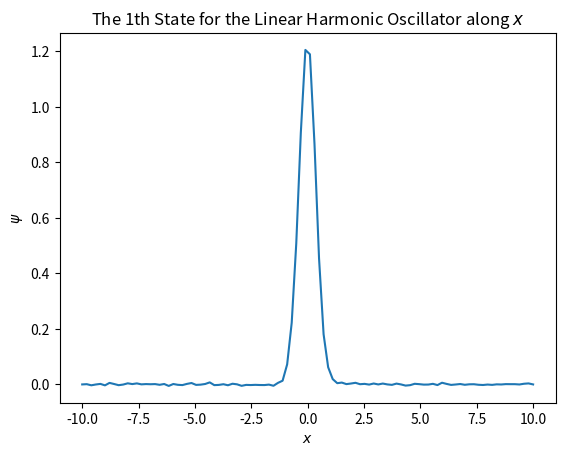
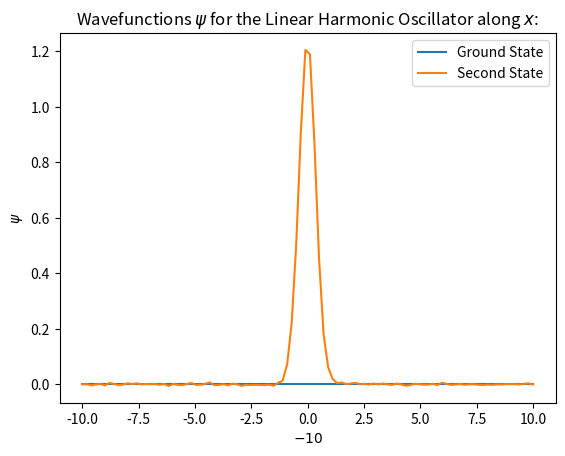

Generate these figures, in order, with matplotlib:
import random
import time

import matplotlib.pyplot as plt
import numpy as np
import scipy.linalg as la

# global constants:
hbar = 6.582119569 * 10 ** -16  # 6.582119569x10^-16 (from wikipedia)
# electron
m = 9.1093826 * 10 ** -31  # 9.1093837015(28)x10^-31
factor = -(hbar ** 2) / (2 * m)

def normalise(psi: np.ndarray, dx: float):
    # TODO overhaul? .. no

    # integrate using the rectangular rule
    norm = np.sum(psi * psi) * dx
    norm_psi = psi / np.sqrt(norm)
    return norm_psi


global A
axes = ("x", "y", "z", "w", "q", "r", "s", "t", "u", "v")
pot_sys_name = "Linear Harmonic Oscillator"
colour_map = "hsv"


# TODO this definitely needs an overhaul.
def generate_derivative_matrix(axis_length: int, dx: float):
    global A
    A = np.zeros((axis_length, axis_length))
    for i in range(1, axis_length - 1):
        A[i, i - 1], A[i, i], A[i, i + 1] = 1, -2, 1
    # forward & backward difference at the edges
    A[0, 0], A[0, 1], A[0, 2], A[-1, -1], A[-1, -2], A[-1, -3] = 1, -2, 1, 1, -2, 1
    return A * (dx ** -2)


def dev2(f):
    global A
    return A @ f


def energy(psi: np.ndarray, V: np.ndarray, dx: float):
    # when V is inf, wil get an invalid value error at runtime, not an issue, is sorted in filtering below:
    Vp = V * psi
    # filter out nan values in Vp
    Vp = np.where(np.isfinite(Vp), Vp, 0)
    # A is the 2nd derivative matrix.
    Tp = factor * dev2(psi)

    # TODO sum may need to change for n dimensions.
    return np.sum(psi * (Tp + Vp)) * dx


def potential(x: np.ndarray):
    # TODO needs overhaul?

    # length = len(x)
    # third = length // 3
    # # mid, bef = numpy.zeros(third + 1), numpy.linspace(numpy.inf, numpy.inf, third)
    # mid, bef = numpy.zeros(third + 1), numpy.linspace(10, 10, third)
    # aft = bef.copy()
    # return numpy.concatenate((bef, mid, aft))

    return 0.5 * x ** 2


def gen_orthonormal_states(pre_existing_states: np.ndarray, axis_size, fix_artifacts=True):
    # TODO needs nD TLC.

    # there are no known states already
    if pre_existing_states.size == 0:
        return np.identity(axis_size)
    else:

        orthonormal_states = la.null_space(pre_existing_states)
        n = len(pre_existing_states)

        # artifacts fix
        if fix_artifacts:
            for j in range(n):
                for k in range(len(orthonormal_states[n])):
                    orthonormal_states[j, k] = 0

        return orthonormal_states.T


def nth_state(start: float, stop: float, axis_length: int, num_iterations: int,
              prev_psi: np.ndarray,
              fix_infinities=True, fix_artifacts=True, include_potential=False, plot_scale=10):
    # TODO overhaul

    n = len(prev_psi)

    t1 = time.time()
    # TODO error in inf occurs because null_space returned is wrong?
    #  occurs because 1st state == 0th state => orthonormals goosed.
    #  therefore: make 1 good -> all good?

    orthonormal_states = gen_orthonormal_states(prev_psi, axis_length)
    num_columns = orthonormal_states.shape[0]

    random.seed("THE-VARIATIONAL-PRINCIPLE")

    dx = (stop - start) / axis_length

    x = np.linspace(start, stop, axis_length)

    V = potential(x)

    psi = np.ones(axis_length)
    psi[0], psi[-1] = 0, 0

    # if fix_infinities:
    #     # handling for the inf values in the infinite square well, or similar:
    #     for j in range(len(psi)):
    #         if not np.isfinite(V[j]):
    #             psi[j] = 0
    #
    #     # infinite fix
    #     for k in range(len(psi)):
    #         if not np.isfinite(V[k]):
    #             for j in range(len(orthonormal_states)):
    #                 orthonormal_states[j, k] = 0

    psi = normalise(psi, dx)

    prev_E = energy(psi, V, dx)
    print("Initial Energy:", prev_E)

    for i in range(num_iterations):
        rand_index = random.randrange(1, num_columns - 1)

        rand_change = random.random() * 0.1 * (num_iterations - i) / num_iterations

        if random.random() > 0.5:
            rand_change *= -1

        orthonormal_basis = orthonormal_states[rand_index]

        psi += orthonormal_basis * rand_change
        psi = normalise(psi, dx)

        new_E = energy(psi, V, dx)
        if new_E < prev_E:
            prev_E = new_E
        else:
            psi -= orthonormal_basis * rand_change
            # psi = normalise(psi, dx)

    print("Final Energy:", energy(psi, V, dx))
    t2 = time.time()
    print("The time for the " + str(n) + "th iteration is:", t2 - t1, "s.\n")

    # # Correction of artifacts at edge:
    # if fix_artifacts:
    #     for j in range(n + 1):
    #         psi[j] = 0
    #     psi = normalise(psi, dx)

    if include_potential:
        plt.plot(x, V)
        plt.plot(x, psi * plot_scale)
        plt.legend(("Potential", "{}th State".format(n)))
    else:
        plt.plot(x, psi)
    plt.title("The {}th State for the {} along ${}$".format(n, pot_sys_name, "x"))
    plt.xlabel("${}$".format("x"))
    plt.ylabel("$\psi$")
    plt.show()

    return psi


# def plotting(r, all_psi, num_axes, include_V=False, V=None):
#     def plot_img(x, y, z, title):
#         # cmap = plt.cm.get_cmap(colour_map)
#
#         # plt.contourf(x, y, z, cmap=cmap)
#         plt.contourf(x, y, z)
#         plt.title(title)
#         plt.xlabel("$x$")
#         plt.ylabel("$y$")
#         plt.show()
#
#     if num_axes == 2:
#         x = r[0]
#         y = r[1]
#
#         XX, YY = np.meshgrid(x, y)
#
#         if include_V:
#             V_x = V[0]
#             V_y = V[1]
#
#             V_XX, V_YY = np.meshgrid(V_x, V_y)
#             Z = V_XX + V_YY
#
#             title = "The Potential function for {} along $x$ & $y$".format(pot_sys_name)
#             plot_img(XX, YY, Z, title)
#
#         num_states = (len(all_psi) // num_axes) - 1
#         for n in range(num_states):
#             psi_x = all_psi[2 * (n + 1)]
#             psi_y = all_psi[2 * (n + 1) + 1]
#
#             psi_XX, psi_YY = np.meshgrid(psi_x, psi_y)
#             Z = psi_XX + psi_YY
#
#             title = "$\psi_{}$ for the {} along $x$ & $y$".format(n, pot_sys_name)
#             plot_img(XX, YY, Z, title)
#
#     else:
#         return


def main():
    # TODO overhaul

    a, b, N = -10, 10, 100
    # a, b, N = -10, 10, 3
    num_states = 1
    num_axes = 1
    num_iterations = 10 ** 5

    include_potential = False
    potential_scaling = 10

    x = np.linspace(a, b, N)
    tmp_r = [x] * num_axes
    r = np.array(np.meshgrid(*tmp_r, indexing="ij"))

    V = potential(r)

    dr = (b - a) / N

    generate_derivative_matrix(N, dr)
    # all_psi stores each nth state of psi as a list of the psi states.
    all_psi = np.zeros([1] + [N] * num_axes)

    for i in range(num_states):
        psi = nth_state(a, b, N, num_iterations, all_psi, include_potential=include_potential,
                        plot_scale=potential_scaling)

        all_psi = np.vstack((all_psi, psi))

    scale = 1
    if include_potential:
        scale = potential_scaling
        plt.plot(x, V)

    for n in range(len(all_psi)):
        plt.plot(x, all_psi[n] * scale)

    plt.title("Wavefunctions $\psi$ for the {} along ${}$:".format(pot_sys_name, "x"))
    plt.xlabel("${}$".format(a))
    plt.ylabel("$\psi$")
    if not include_potential:
        plt.legend(("Ground State", "Second State", "Third State", "Fourth State", "..."))
    else:
        plt.legend(("Potential", "Ground State", "Second State", "Third State", "Fourth State", "..."))
    plt.show()

    # plotting(r, all_psi, num_axes, True, V)


main()
